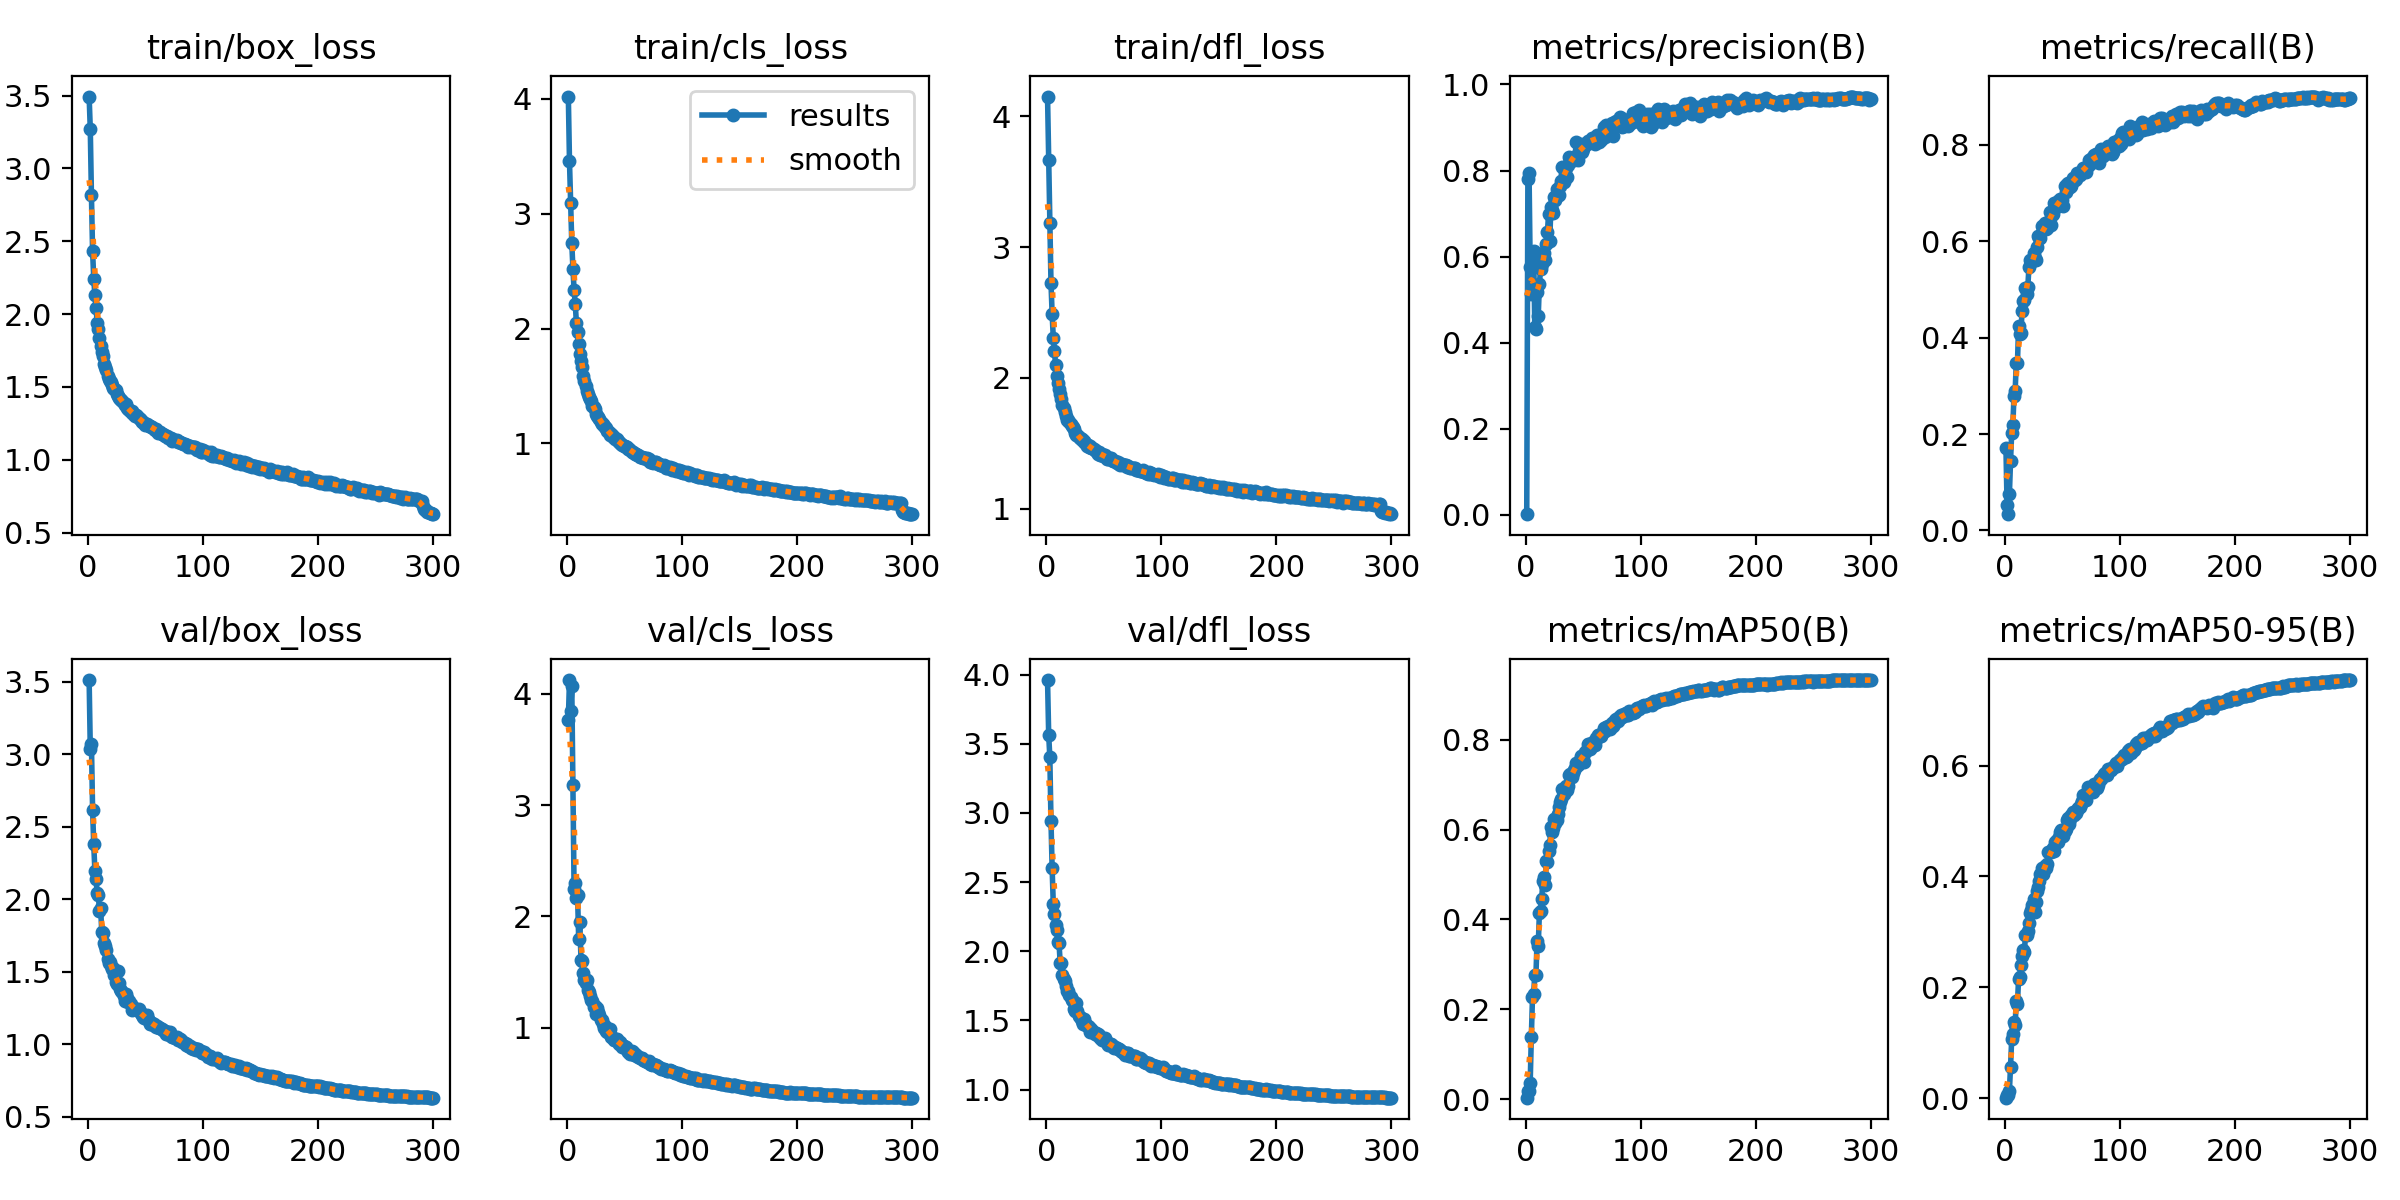

The table this chart was drawn from, first rows:
epoch, train/box_loss, train/cls_loss, train/dfl_loss, metrics/precision(B), metrics/recall(B), metrics/mAP50(B), metrics/mAP50-95(B), val/box_loss, val/cls_loss, val/dfl_loss, lr/pg0, lr/pg1, lr/pg2
1, 3.494, 4.021, 4.151, 0.00077, 0.1717, 0.00357, 0.00096, 3.512, 3.764, 3.961, 0.07029, 0.003301, 0.003301
2, 3.269, 3.456, 3.665, 0.7803, 0.05189, 0.01894, 0.00563, 3.038, 4.122, 3.565, 0.04027, 0.006612, 0.006612
3, 2.815, 3.09, 3.183, 0.7941, 0.03362, 0.01758, 0.0049, 3.07, 3.842, 3.403, 0.01022, 0.009902, 0.009902
4, 2.433, 2.742, 2.725, 0.5746, 0.07472, 0.03676, 0.01324, 2.619, 4.066, 2.943, 0.009901, 0.009901, 0.009901
5, 2.244, 2.521, 2.489, 0.5132, 0.1442, 0.1391, 0.05646, 2.378, 3.182, 2.599, 0.009901, 0.009901, 0.009901
6, 2.128, 2.337, 2.306, 0.6012, 0.2026, 0.227, 0.1068, 2.198, 2.246, 2.341, 0.009868, 0.009868, 0.009868
7, 2.043, 2.217, 2.208, 0.6138, 0.2183, 0.2349, 0.1149, 2.139, 2.3, 2.268, 0.009835, 0.009835, 0.009835
8, 1.94, 2.051, 2.099, 0.4355, 0.2789, 0.2773, 0.1366, 2.041, 2.17, 2.192, 0.009802, 0.009802, 0.009802
9, 1.896, 1.966, 2.018, 0.4313, 0.2884, 0.2772, 0.1325, 2.03, 2.196, 2.152, 0.009769, 0.009769, 0.009769
10, 1.833, 1.862, 1.962, 0.5167, 0.3481, 0.3523, 0.1748, 1.917, 1.799, 2.07, 0.009736, 0.009736, 0.009736
11, 1.779, 1.775, 1.912, 0.4609, 0.3464, 0.3407, 0.1708, 1.939, 1.95, 2.057, 0.009703, 0.009703, 0.009703
12, 1.741, 1.718, 1.875, 0.5359, 0.4238, 0.415, 0.2156, 1.772, 1.61, 1.915, 0.00967, 0.00967, 0.00967
13, 1.713, 1.662, 1.841, 0.57, 0.4068, 0.4197, 0.218, 1.77, 1.601, 1.914, 0.009637, 0.009637, 0.009637
14, 1.661, 1.587, 1.796, 0.5819, 0.41, 0.4459, 0.2401, 1.696, 1.494, 1.832, 0.009604, 0.009604, 0.009604
15, 1.636, 1.545, 1.768, 0.6083, 0.4545, 0.4852, 0.257, 1.679, 1.431, 1.802, 0.009571, 0.009571, 0.009571
16, 1.617, 1.497, 1.737, 0.6073, 0.4753, 0.4955, 0.2667, 1.647, 1.399, 1.789, 0.009538, 0.009538, 0.009538
17, 1.575, 1.453, 1.706, 0.5925, 0.4792, 0.4771, 0.2629, 1.59, 1.426, 1.751, 0.009505, 0.009505, 0.009505
18, 1.557, 1.427, 1.681, 0.6297, 0.504, 0.5295, 0.2951, 1.562, 1.343, 1.712, 0.009472, 0.009472, 0.009472
19, 1.542, 1.4, 1.675, 0.6569, 0.4896, 0.5271, 0.2943, 1.567, 1.324, 1.71, 0.009439, 0.009439, 0.009439
20, 1.532, 1.384, 1.662, 0.6996, 0.5048, 0.5533, 0.3009, 1.538, 1.289, 1.686, 0.009406, 0.009406, 0.009406
21, 1.515, 1.365, 1.648, 0.6367, 0.5459, 0.5649, 0.3155, 1.52, 1.246, 1.671, 0.009373, 0.009373, 0.009373
22, 1.49, 1.329, 1.634, 0.7152, 0.5609, 0.6059, 0.3343, 1.528, 1.237, 1.65, 0.00934, 0.00934, 0.00934
23, 1.484, 1.316, 1.622, 0.7086, 0.5567, 0.5944, 0.3393, 1.478, 1.189, 1.641, 0.009307, 0.009307, 0.009307
24, 1.48, 1.302, 1.608, 0.7021, 0.5594, 0.604, 0.3478, 1.429, 1.195, 1.58, 0.009274, 0.009274, 0.009274
25, 1.449, 1.259, 1.578, 0.7379, 0.575, 0.6243, 0.3597, 1.417, 1.126, 1.569, 0.009241, 0.009241, 0.009241
26, 1.436, 1.242, 1.567, 0.7317, 0.5648, 0.6139, 0.3359, 1.505, 1.179, 1.627, 0.009208, 0.009208, 0.009208
27, 1.424, 1.232, 1.563, 0.7565, 0.5614, 0.6216, 0.3538, 1.421, 1.138, 1.569, 0.009175, 0.009175, 0.009175
28, 1.415, 1.208, 1.548, 0.742, 0.5891, 0.6353, 0.3735, 1.381, 1.117, 1.531, 0.009142, 0.009142, 0.009142
29, 1.41, 1.186, 1.54, 0.7439, 0.6101, 0.6504, 0.3806, 1.365, 1.066, 1.526, 0.009109, 0.009109, 0.009109
30, 1.401, 1.17, 1.532, 0.7645, 0.6059, 0.6617, 0.3925, 1.358, 1.067, 1.521, 0.009076, 0.009076, 0.009076
31, 1.389, 1.172, 1.532, 0.776, 0.6074, 0.668, 0.4036, 1.335, 1.038, 1.497, 0.009043, 0.009043, 0.009043
32, 1.376, 1.153, 1.515, 0.8076, 0.6314, 0.6909, 0.4153, 1.3, 0.9989, 1.478, 0.00901, 0.00901, 0.00901
33, 1.38, 1.138, 1.518, 0.7738, 0.6249, 0.6791, 0.4036, 1.348, 1.012, 1.511, 0.008977, 0.008977, 0.008977
34, 1.352, 1.134, 1.504, 0.7907, 0.6246, 0.687, 0.4118, 1.317, 0.9739, 1.484, 0.008944, 0.008944, 0.008944
35, 1.349, 1.109, 1.483, 0.8067, 0.6379, 0.6966, 0.4197, 1.29, 0.9633, 1.459, 0.008911, 0.008911, 0.008911
36, 1.341, 1.098, 1.484, 0.7855, 0.6253, 0.6874, 0.4149, 1.299, 0.9707, 1.462, 0.008878, 0.008878, 0.008878
37, 1.328, 1.075, 1.469, 0.8123, 0.6277, 0.6969, 0.4227, 1.28, 0.9867, 1.453, 0.008845, 0.008845, 0.008845
38, 1.331, 1.083, 1.477, 0.8308, 0.6403, 0.721, 0.4438, 1.234, 0.9211, 1.416, 0.008812, 0.008812, 0.008812
39, 1.317, 1.074, 1.465, 0.825, 0.6602, 0.723, 0.4439, 1.253, 0.9182, 1.435, 0.008779, 0.008779, 0.008779
40, 1.313, 1.053, 1.463, 0.8259, 0.6344, 0.7158, 0.4441, 1.247, 0.9113, 1.415, 0.008746, 0.008746, 0.008746
41, 1.299, 1.051, 1.455, 0.8243, 0.6536, 0.7265, 0.448, 1.246, 0.8862, 1.415, 0.008713, 0.008713, 0.008713
42, 1.305, 1.036, 1.446, 0.825, 0.6576, 0.732, 0.4516, 1.241, 0.8902, 1.404, 0.00868, 0.00868, 0.00868
43, 1.298, 1.037, 1.438, 0.8297, 0.68, 0.7361, 0.4462, 1.239, 0.8963, 1.41, 0.008647, 0.008647, 0.008647
44, 1.285, 1.021, 1.437, 0.867, 0.6686, 0.7473, 0.4626, 1.242, 0.871, 1.396, 0.008614, 0.008614, 0.008614
45, 1.28, 1.008, 1.419, 0.8358, 0.6775, 0.7459, 0.4649, 1.222, 0.8513, 1.399, 0.008581, 0.008581, 0.008581
46, 1.271, 1.004, 1.432, 0.8234, 0.6828, 0.7443, 0.4616, 1.214, 0.869, 1.393, 0.008548, 0.008548, 0.008548
47, 1.257, 0.9958, 1.411, 0.85, 0.6786, 0.7557, 0.4712, 1.2, 0.8559, 1.376, 0.008515, 0.008515, 0.008515
48, 1.26, 0.9897, 1.417, 0.8618, 0.6869, 0.7629, 0.4803, 1.189, 0.8303, 1.36, 0.008482, 0.008482, 0.008482
49, 1.253, 0.9805, 1.406, 0.8434, 0.6792, 0.7587, 0.4829, 1.183, 0.8396, 1.367, 0.008449, 0.008449, 0.008449
50, 1.242, 0.9779, 1.402, 0.851, 0.6864, 0.7627, 0.4769, 1.185, 0.8273, 1.365, 0.008416, 0.008416, 0.008416
51, 1.245, 0.9684, 1.409, 0.8604, 0.6739, 0.751, 0.4734, 1.204, 0.8318, 1.376, 0.008383, 0.008383, 0.008383
52, 1.242, 0.9651, 1.399, 0.8597, 0.7139, 0.7733, 0.4814, 1.171, 0.8038, 1.353, 0.00835, 0.00835, 0.00835
53, 1.233, 0.9542, 1.383, 0.8607, 0.7027, 0.7763, 0.4853, 1.159, 0.785, 1.339, 0.008317, 0.008317, 0.008317
54, 1.23, 0.949, 1.381, 0.8683, 0.7186, 0.7904, 0.5019, 1.14, 0.7892, 1.319, 0.008284, 0.008284, 0.008284
55, 1.225, 0.9382, 1.387, 0.8694, 0.7219, 0.7899, 0.5055, 1.142, 0.7658, 1.328, 0.008251, 0.008251, 0.008251
56, 1.224, 0.9273, 1.384, 0.8686, 0.7136, 0.7789, 0.4938, 1.145, 0.7894, 1.329, 0.008218, 0.008218, 0.008218
57, 1.213, 0.9279, 1.376, 0.8702, 0.7135, 0.7836, 0.5027, 1.137, 0.7789, 1.326, 0.008185, 0.008185, 0.008185
58, 1.207, 0.9171, 1.367, 0.8767, 0.7138, 0.7909, 0.51, 1.124, 0.7589, 1.306, 0.008152, 0.008152, 0.008152
59, 1.208, 0.9086, 1.362, 0.8686, 0.7318, 0.7959, 0.5166, 1.119, 0.7669, 1.298, 0.008119, 0.008119, 0.008119
60, 1.194, 0.9106, 1.363, 0.8625, 0.7271, 0.7885, 0.5102, 1.125, 0.7528, 1.308, 0.008086, 0.008086, 0.008086
... 240 more rows
